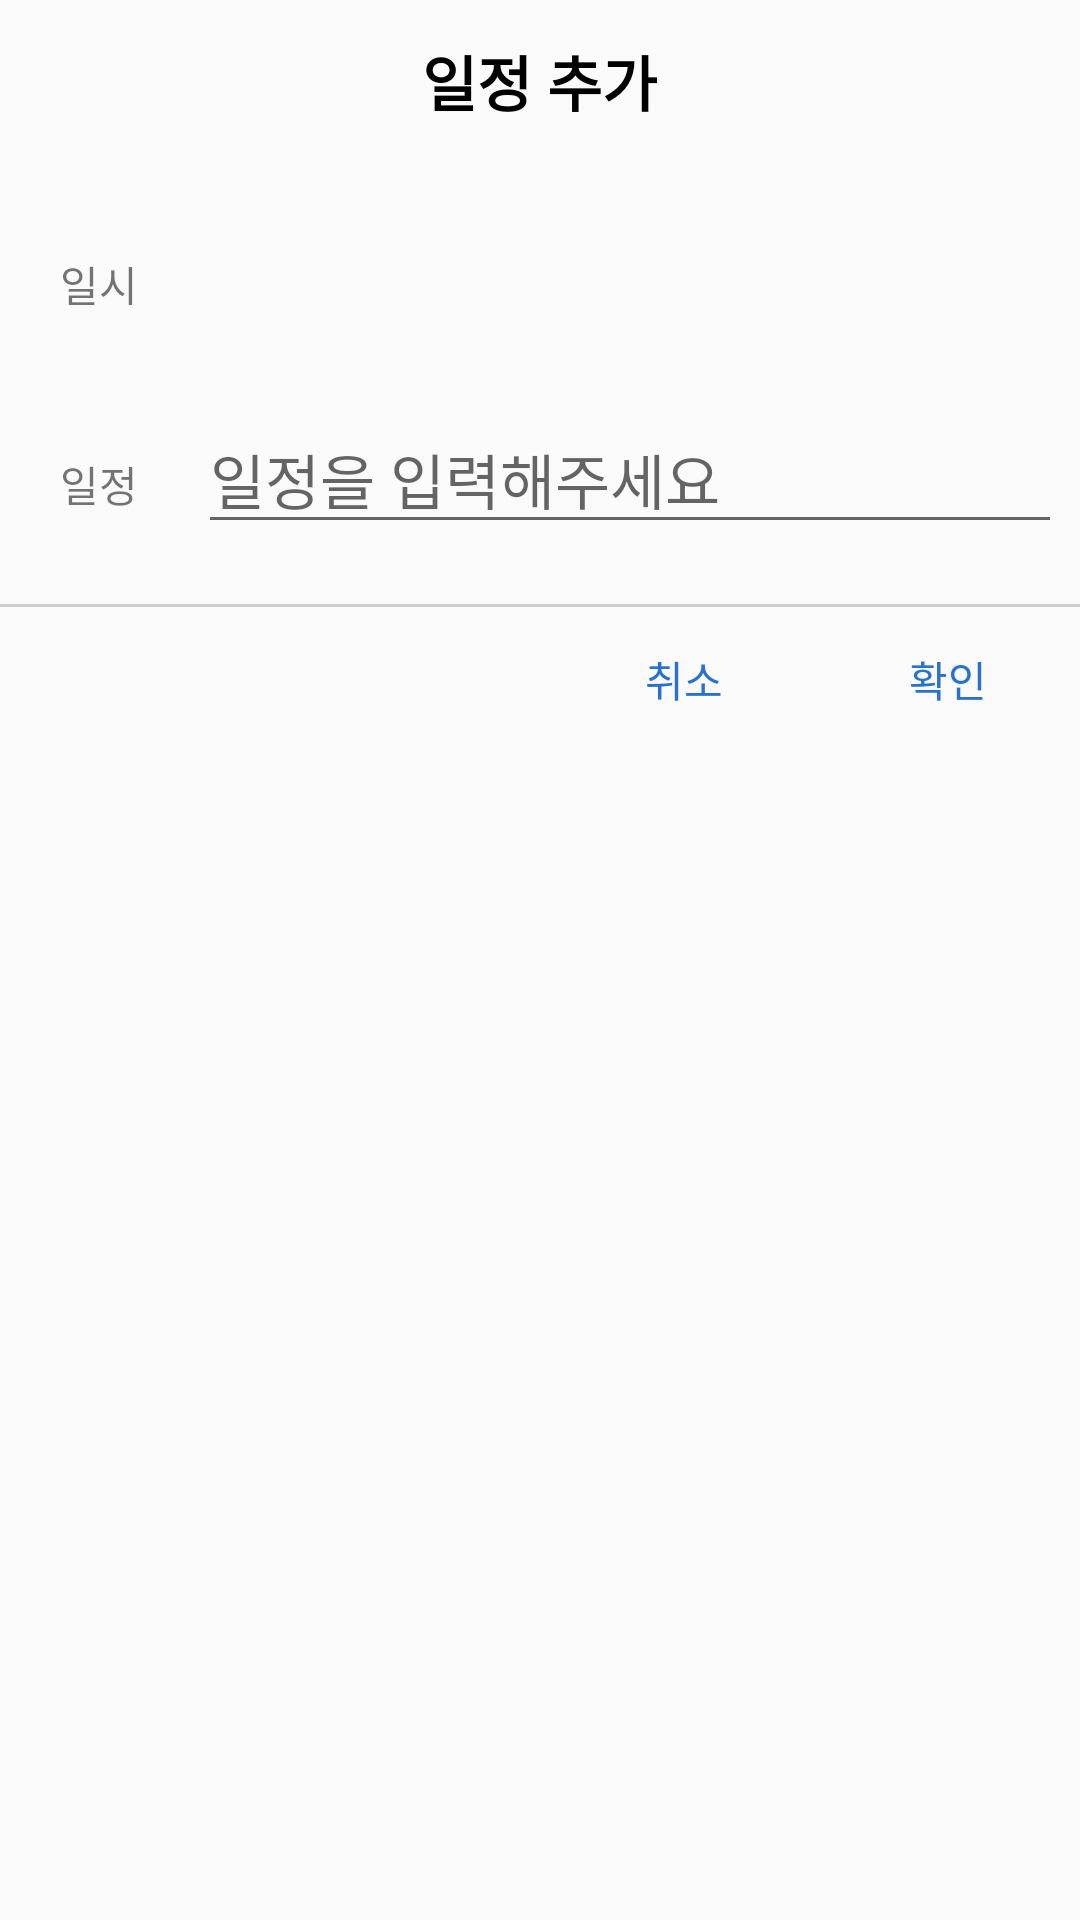

Layout XML and referenced resources for this Android screen:
<!-- AndroidManifest.xml: application theme Theme.PetDiary -->
<!-- res/layout/dialog_schedule.xml -->
<?xml version="1.0" encoding="utf-8"?>
<LinearLayout
    xmlns:android="http://schemas.android.com/apk/res/android"
    xmlns:app="http://schemas.android.com/apk/res-auto"
    android:layout_width="match_parent"
    android:layout_height="match_parent"
    android:background="@drawable/radius"
    android:orientation="vertical">
    <LinearLayout
        android:layout_width="match_parent"
        android:layout_height="wrap_content"
        android:layout_marginTop="10dp"
        android:layout_marginBottom="20dp"
        android:gravity="center">

        <TextView
            android:id="@+id/textView4"
            android:layout_width="wrap_content"
            android:layout_height="wrap_content"
            android:layout_gravity="center"
            android:layout_marginTop="5dp"
            android:layout_marginBottom="10dp"
            android:text="일정 추가"
            android:textColor="@color/black"
            android:textSize="20sp"
            android:textStyle="bold"
            app:layout_constraintEnd_toEndOf="parent"
            app:layout_constraintStart_toStartOf="parent"
            app:layout_constraintTop_toTopOf="parent" />
    </LinearLayout>
    <LinearLayout
        android:id="@+id/linearLayout"
        android:layout_width="match_parent"
        android:layout_height="wrap_content"
        android:layout_marginBottom="10dp"
        android:padding="10dp">

        <TextView
            android:id="@+id/textV"
            android:layout_width="wrap_content"
            android:layout_height="wrap_content"
            android:layout_marginStart="10dp"
            android:layout_marginEnd="20dp"
            android:text="일시"
            />

        <TextView
            android:id="@+id/scheduleDate"
            android:layout_width="wrap_content"
            android:layout_height="wrap_content"
            android:textColor="@color/black"
            android:textSize="15sp"/>

    </LinearLayout>

    <LinearLayout
        android:id="@+id/linearLayout2"
        android:layout_width="match_parent"
        android:layout_height="wrap_content"
        android:layout_marginBottom="10dp"
        android:padding="10dp">

        <TextView
            android:id="@+id/textView3"
            android:layout_width="wrap_content"
            android:layout_height="wrap_content"
            android:layout_marginStart="10dp"
            android:layout_marginEnd="20dp"
            android:text="일정"
            />

        <EditText
            android:id="@+id/scheduleET"
            android:layout_width="300dp"
            android:layout_height="wrap_content"
            android:layout_marginEnd="20dp"
            android:hint="일정을 입력해주세요"
            android:textCursorDrawable="@drawable/text_cursor"
            android:textColor="@color/black"
            android:textSize="20sp"/>
    </LinearLayout>

    <View
        android:layout_width="match_parent"
        android:layout_height="1dp"
        android:background="#cdcdcd">
    </View>

    <LinearLayout
        android:id="@+id/linearLayout3"
        android:layout_width="match_parent"
        android:layout_height="wrap_content"
        android:gravity="end"
        android:orientation="horizontal">
        <Button
            android:id="@+id/cancel"
            android:layout_width="wrap_content"
            android:layout_height="wrap_content"
            android:background="#00000000"
            android:text="취소"
            android:textColor="@color/iphoneBlue" />
        <Button
            android:id="@+id/ok"
            android:layout_width="wrap_content"
            android:layout_height="wrap_content"
            android:background="#00000000"
            android:text="확인"
            android:textColor="@color/iphoneBlue" />
    </LinearLayout>

</LinearLayout>
<!-- resources referenced by this layout -->
<resources>
  <color name="black">#FF000000</color>
  <color name="iphoneBlue">#2A71CD</color>
  <!-- drawable text_cursor (drawable) -->
  <?xml version="1.0" encoding="utf-8"?>
  <shape xmlns:android="http://schemas.android.com/apk/res/android"
      android:shape="rectangle">
      
      <solid android:color="@color/datepicker"/>
      
      <size android:width="2dp" />
  </shape>
  <style name="Theme.PetDiary" parent="Theme.AppCompat.Light.NoActionBar">
          
          <item name="colorPrimary">@color/iphone</item>
          <item name="colorPrimaryVariant">@color/purple_700</item>
          <item name="colorOnPrimary">@color/black</item>
          
          <item name="colorSecondary">@color/mainColor</item>
          <item name="colorSecondaryVariant">@color/teal_700</item>
          <item name="colorOnSecondary">@color/black</item>
          
          <item name="android:statusBarColor" tools:targetApi="l">?attr/colorOnSecondary</item>
          
      </style>
  <color name="datepicker">#B59567</color>
  <color name="iphone">#F0F0F0</color>
  <color name="purple_700">#FF3700B3</color>
  <color name="mainColor">#FFEECC</color>
  <color name="teal_700">#FF018786</color>
</resources>
